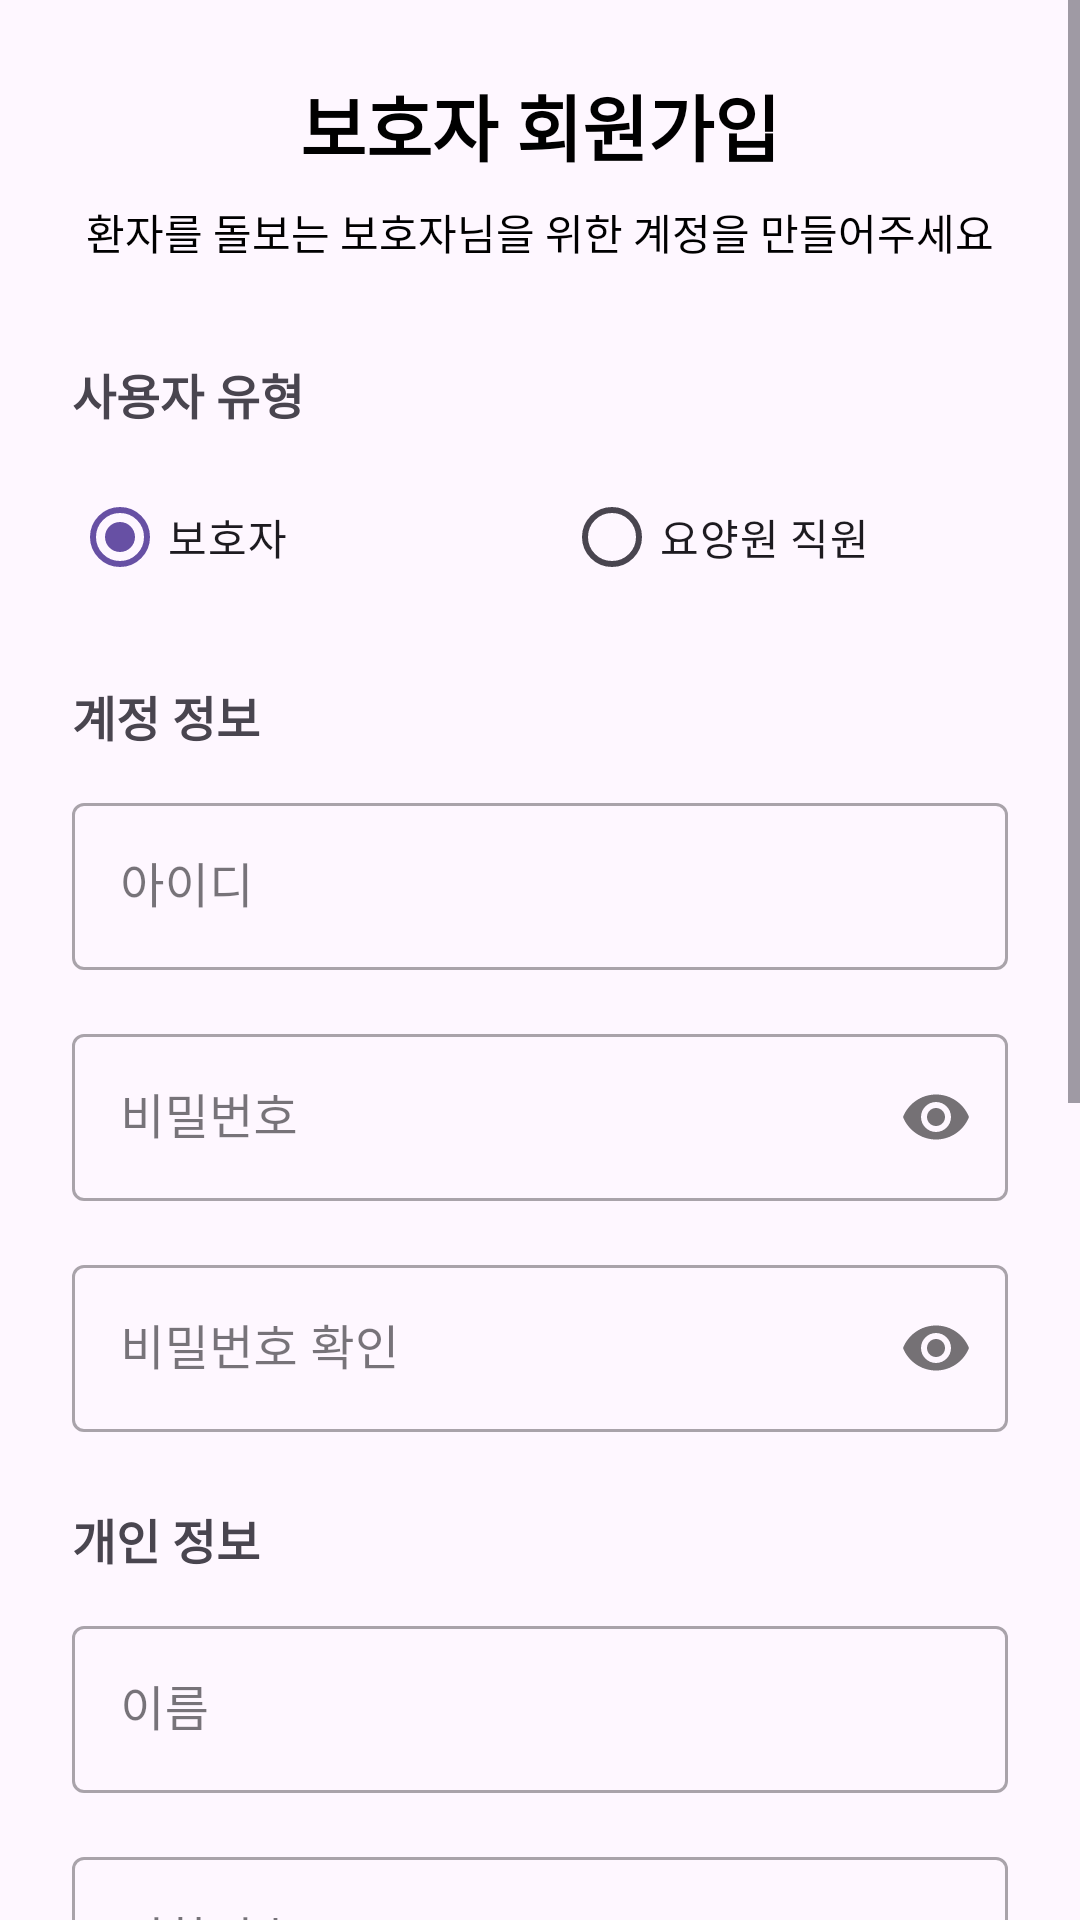

Reconstruct the res/layout file that produces this screen, plus the resources it refers to.
<!-- AndroidManifest.xml: application theme Theme.CodeRelief -->
<!-- res/layout/activity_register.xml -->
<?xml version="1.0" encoding="utf-8"?>
<ScrollView xmlns:android="http://schemas.android.com/apk/res/android"
    xmlns:app="http://schemas.android.com/apk/res-auto"
    android:layout_width="match_parent"
    android:layout_height="match_parent"
    android:fillViewport="true">

    <LinearLayout
        android:layout_width="match_parent"
        android:layout_height="wrap_content"
        android:orientation="vertical"
        android:padding="24dp">

        
        <TextView
            android:id="@+id/tv_title"
            android:layout_width="match_parent"
            android:layout_height="wrap_content"
            android:text="보호자 회원가입"
            android:textSize="24sp"
            android:textStyle="bold"
            android:textColor="@color/black"
            android:gravity="center"
            android:layout_marginBottom="8dp" />

        <TextView
            android:id="@+id/tv_subtitle"
            android:layout_width="match_parent"
            android:layout_height="wrap_content"
            android:text="환자를 돌보는 보호자님을 위한 계정을 만들어주세요"
            android:textSize="14sp"
            android:textColor="@color/design_default_color_on_secondary"
            android:gravity="center"
            android:layout_marginBottom="32dp" />

        
        <TextView
            android:layout_width="match_parent"
            android:layout_height="wrap_content"
            android:text="사용자 유형"
            android:textSize="16sp"
            android:textStyle="bold"
            android:layout_marginBottom="12dp" />

        <RadioGroup
            android:id="@+id/rg_user_type"
            android:layout_width="match_parent"
            android:layout_height="wrap_content"
            android:orientation="horizontal"
            android:layout_marginBottom="24dp">

            <RadioButton
                android:id="@+id/rb_guardian"
                android:layout_width="0dp"
                android:layout_height="wrap_content"
                android:layout_weight="1"
                android:text="보호자"
                android:checked="true"
                android:layout_marginEnd="16dp" />

            <RadioButton
                android:id="@+id/rb_caregiver"
                android:layout_width="0dp"
                android:layout_height="wrap_content"
                android:layout_weight="1"
                android:text="요양원 직원" />
        </RadioGroup>

        
        <TextView
            android:layout_width="match_parent"
            android:layout_height="wrap_content"
            android:text="계정 정보"
            android:textSize="16sp"
            android:textStyle="bold"
            android:layout_marginBottom="12dp" />

        <com.google.android.material.textfield.TextInputLayout
            android:id="@+id/til_username"
            android:layout_width="match_parent"
            android:layout_height="wrap_content"
            android:layout_marginBottom="16dp"
            android:hint="아이디"
            style="@style/Widget.MaterialComponents.TextInputLayout.OutlinedBox">

            <com.google.android.material.textfield.TextInputEditText
                android:id="@+id/et_username"
                android:layout_width="match_parent"
                android:layout_height="wrap_content"
                android:inputType="text"
                android:maxLines="1" />
        </com.google.android.material.textfield.TextInputLayout>

        <com.google.android.material.textfield.TextInputLayout
            android:id="@+id/til_password"
            android:layout_width="match_parent"
            android:layout_height="wrap_content"
            android:layout_marginBottom="16dp"
            android:hint="비밀번호"
            app:passwordToggleEnabled="true"
            style="@style/Widget.MaterialComponents.TextInputLayout.OutlinedBox">

            <com.google.android.material.textfield.TextInputEditText
                android:id="@+id/et_password"
                android:layout_width="match_parent"
                android:layout_height="wrap_content"
                android:inputType="textPassword"
                android:maxLines="1" />
        </com.google.android.material.textfield.TextInputLayout>

        <com.google.android.material.textfield.TextInputLayout
            android:id="@+id/til_confirm_password"
            android:layout_width="match_parent"
            android:layout_height="wrap_content"
            android:layout_marginBottom="24dp"
            android:hint="비밀번호 확인"
            app:passwordToggleEnabled="true"
            style="@style/Widget.MaterialComponents.TextInputLayout.OutlinedBox">

            <com.google.android.material.textfield.TextInputEditText
                android:id="@+id/et_confirm_password"
                android:layout_width="match_parent"
                android:layout_height="wrap_content"
                android:inputType="textPassword"
                android:maxLines="1" />
        </com.google.android.material.textfield.TextInputLayout>

        
        <TextView
            android:layout_width="match_parent"
            android:layout_height="wrap_content"
            android:text="개인 정보"
            android:textSize="16sp"
            android:textStyle="bold"
            android:layout_marginBottom="12dp" />

        <com.google.android.material.textfield.TextInputLayout
            android:id="@+id/til_name"
            android:layout_width="match_parent"
            android:layout_height="wrap_content"
            android:layout_marginBottom="16dp"
            android:hint="이름"
            style="@style/Widget.MaterialComponents.TextInputLayout.OutlinedBox">

            <com.google.android.material.textfield.TextInputEditText
                android:id="@+id/et_name"
                android:layout_width="match_parent"
                android:layout_height="wrap_content"
                android:inputType="textPersonName"
                android:maxLines="1" />
        </com.google.android.material.textfield.TextInputLayout>

        <com.google.android.material.textfield.TextInputLayout
            android:id="@+id/til_phone"
            android:layout_width="match_parent"
            android:layout_height="wrap_content"
            android:layout_marginBottom="16dp"
            android:hint="전화번호"
            style="@style/Widget.MaterialComponents.TextInputLayout.OutlinedBox">

            <com.google.android.material.textfield.TextInputEditText
                android:id="@+id/et_phone"
                android:layout_width="match_parent"
                android:layout_height="wrap_content"
                android:inputType="phone"
                android:maxLines="1" />
        </com.google.android.material.textfield.TextInputLayout>

        <com.google.android.material.textfield.TextInputLayout
            android:id="@+id/til_email"
            android:layout_width="match_parent"
            android:layout_height="wrap_content"
            android:layout_marginBottom="24dp"
            android:hint="이메일"
            style="@style/Widget.MaterialComponents.TextInputLayout.OutlinedBox">

            <com.google.android.material.textfield.TextInputEditText
                android:id="@+id/et_email"
                android:layout_width="match_parent"
                android:layout_height="wrap_content"
                android:inputType="textEmailAddress"
                android:maxLines="1" />
        </com.google.android.material.textfield.TextInputLayout>

        
        <LinearLayout
            android:id="@+id/layout_guardian_fields"
            android:layout_width="match_parent"
            android:layout_height="wrap_content"
            android:orientation="vertical">

            <com.google.android.material.textfield.TextInputLayout
                android:id="@+id/til_address"
                android:layout_width="match_parent"
                android:layout_height="wrap_content"
                android:layout_marginBottom="16dp"
                android:hint="주소"
                style="@style/Widget.MaterialComponents.TextInputLayout.OutlinedBox">

                <com.google.android.material.textfield.TextInputEditText
                    android:id="@+id/et_address"
                    android:layout_width="match_parent"
                    android:layout_height="wrap_content"
                    android:inputType="textPostalAddress"
                    android:maxLines="2" />
            </com.google.android.material.textfield.TextInputLayout>

            <com.google.android.material.textfield.TextInputLayout
                android:id="@+id/til_relationship"
                android:layout_width="match_parent"
                android:layout_height="wrap_content"
                android:layout_marginBottom="24dp"
                android:hint="환자와의 관계 (예: 딸, 아들, 배우자)"
                style="@style/Widget.MaterialComponents.TextInputLayout.OutlinedBox">

                <com.google.android.material.textfield.TextInputEditText
                    android:id="@+id/et_relationship"
                    android:layout_width="match_parent"
                    android:layout_height="wrap_content"
                    android:inputType="text"
                    android:maxLines="1" />
            </com.google.android.material.textfield.TextInputLayout>
        </LinearLayout>

        
        <LinearLayout
            android:id="@+id/layout_caregiver_fields"
            android:layout_width="match_parent"
            android:layout_height="wrap_content"
            android:orientation="vertical"
            android:visibility="gone">

            <com.google.android.material.textfield.TextInputLayout
                android:id="@+id/til_institution_code"
                android:layout_width="match_parent"
                android:layout_height="wrap_content"
                android:layout_marginBottom="24dp"
                android:hint="기관코드"
                style="@style/Widget.MaterialComponents.TextInputLayout.OutlinedBox">

                <com.google.android.material.textfield.TextInputEditText
                    android:id="@+id/et_institution_code"
                    android:layout_width="match_parent"
                    android:layout_height="wrap_content"
                    android:inputType="text"
                    android:maxLines="1" />
            </com.google.android.material.textfield.TextInputLayout>
        </LinearLayout>

        
        <Button
            android:id="@+id/btn_register"
            style="@style/ButtonPrimary"
            android:layout_width="match_parent"
            android:layout_height="56dp"
            android:text="회원가입"
            android:textSize="16sp"
            android:layout_marginBottom="16dp" />

        <Button
            android:id="@+id/btn_back_to_login"
            style="@style/ButtonSecondary"
            android:layout_width="match_parent"
            android:layout_height="48dp"
            android:text="로그인으로 돌아가기"
            android:textSize="14sp" />

    </LinearLayout>
</ScrollView>
<!-- resources referenced by this layout -->
<resources>
  <color name="black">#FF000000</color>
  <style name="ButtonPrimary" parent="ButtonModern">
          <item name="android:background">@drawable/button_purple_background</item>
          <item name="android:textColor">@color/button_primary_text</item>
      </style>
  <style name="ButtonSecondary" parent="ButtonModern">
          <item name="android:background">@drawable/button_teal_background</item>
          <item name="android:textColor">@color/button_secondary_text</item>
      </style>
  <style name="Theme.CodeRelief" parent="Base.Theme.CodeRelief" />
  <style name="ButtonModern" parent="Widget.Material3.Button">
          <item name="android:layout_height">56dp</item>
          <item name="android:layout_margin">12dp</item>
          <item name="android:paddingStart">24dp</item>
          <item name="android:paddingEnd">24dp</item>
          <item name="android:paddingTop">16dp</item>
          <item name="android:paddingBottom">16dp</item>
          <item name="android:textSize">16sp</item>
          <item name="android:textStyle">bold</item>
          <item name="android:textColor">@color/button_primary_text</item>
          <item name="android:background">@drawable/button_purple_background</item>
          <item name="android:elevation">2dp</item>
          <item name="android:stateListAnimator">@null</item>
          <item name="android:shadowColor">#40000000</item>
          <item name="android:shadowDx">0</item>
          <item name="android:shadowDy">2</item>
          <item name="android:shadowRadius">4</item>
      </style>
  <!-- drawable button_purple_background (drawable) -->
  <?xml version="1.0" encoding="utf-8"?>
  <selector xmlns:android="http://schemas.android.com/apk/res/android">
      
      <item android:state_pressed="true">
          <shape>
              <solid android:color="#7C3AED" />
              <corners android:radius="20dp" />
              <stroke
                  android:width="1dp"
                  android:color="#6D28D9" />
          </shape>
      </item>
      
      <item>
          <shape>
              <solid android:color="#8B5CF6" />
              <corners android:radius="20dp" />
              <stroke
                  android:width="1dp"
                  android:color="#7C3AED" />
          </shape>
      </item>
  </selector>
  <color name="button_primary_text">#FFFFFF</color>
  <!-- drawable button_teal_background (drawable) -->
  <?xml version="1.0" encoding="utf-8"?>
  <selector xmlns:android="http://schemas.android.com/apk/res/android">
      
      <item android:state_pressed="true">
          <shape>
              <solid android:color="#A78BFA" />
              <corners android:radius="20dp" />
              <stroke
                  android:width="1dp"
                  android:color="#8B5CF6" />
          </shape>
      </item>
      
      <item>
          <shape>
              <solid android:color="#C4B5FD" />
              <corners android:radius="20dp" />
              <stroke
                  android:width="1dp"
                  android:color="#A78BFA" />
          </shape>
      </item>
  </selector>
  <color name="button_secondary_text">#FFFFFF</color>
  <style name="Base.Theme.CodeRelief" parent="Theme.Material3.DayNight.NoActionBar">
          
          
      </style>
</resources>
